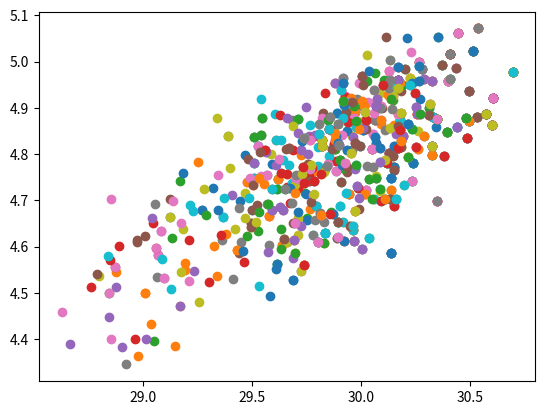

Generate this figure with matplotlib:
from math import *
import random
import matplotlib.pyplot as plt

# landmarks which can be sensed by the robot (in meters)
landmarks = [[20,20],[20,80],[80,20],[80,80]]

# size of one dimension (in meters)
world_size = 100.0


class RobotClass:
    # Class for the robot model used in this demo
    def __init__(self):

        self.x = random.random() * world_size  # robot's x coordinate
        self.y = random.random() * world_size  # robot's y coordinate
        self.orientation = random.random() * 2.0 * pi  # robot's orientation

        self.forward_noise = 0.0  # noise of the forward movement
        self.turn_noise = 0.0  # noise of the turn
        self.sense_noise = 0.0  # noise of the sensing

    def set(self, new_x, new_y, new_orientation):
        # Set robot's initial position and orientation
        # :param new_x: new x coordinate
        # :param new_y: new y coordinate
        # :param new_orientation: new orientation

        if new_x < 0 or new_x >= world_size:
            raise ValueError('X coordinate out of bound')
        if new_y < 0 or new_y >= world_size:
            raise ValueError('Y coordinate out of bound')
        if new_orientation < 0 or new_orientation >= 2 * pi:
            raise ValueError('Orientation must be in [0..2pi]')

        self.x = float(new_x)
        self.y = float(new_y)
        self.orientation = float(new_orientation)

    def set_noise(self, new_forward_noise, new_turn_noise, new_sense_noise):
        # Set the noise parameters, changing them is often useful in particle filters
        # :param new_forward_noise: new noise value for the forward movement
        # :param new_turn_noise:    new noise value for the turn
        # :param new_sense_noise:  new noise value for the sensing

        self.forward_noise = float(new_forward_noise)
        self.turn_noise = float(new_turn_noise)
        self.sense_noise = float(new_sense_noise)

    def sense(self):
        # Sense the environment: calculate distances to landmarks
        # :return measured distances to the known landmarks

        z = []

        for i in range(len(landmarks)):
            dist = sqrt((self.x - landmarks[i][0]) ** 2 + (self.y - landmarks[i][1]) ** 2)
            dist += random.gauss(0.0, self.sense_noise)
            z.append(dist)

        return z

    def move(self, turn, forward):
        # Perform robot's turn and move
        # :param turn:    turn command
        # :param forward: forward command
        # :return robot's state after the move

        if forward < 0:
            raise ValueError('Robot cannot move backwards')

        # turn, and add randomness to the turning command
        orientation = self.orientation + float(turn) + random.gauss(0.0, self.turn_noise)
        orientation %= 2 * pi

        # move, and add randomness to the motion command
        dist = float(forward) + random.gauss(0.0, self.forward_noise)
        x = self.x + (cos(orientation) * dist)
        y = self.y + (sin(orientation) * dist)

        # cyclic truncate
        x %= world_size
        y %= world_size

        # set particle
        res = RobotClass()
        res.set(x, y, orientation)
        res.set_noise(self.forward_noise, self.turn_noise, self.sense_noise)

        return res

    @staticmethod
    def gaussian(mu, sigma, x):
        # calculates the probability of x for 1-dim Gaussian with mean mu and var. sigma
        # :param mu:    distance to the landmark
        # :param sigma: standard deviation
        # :param x:     distance to the landmark measured by the robot
        # :return gaussian value

        # calculates the probability of x for 1-dim Gaussian with mean mu and var. sigma
        return exp(- ((mu - x) ** 2) / (sigma ** 2) / 2.0) / sqrt(2.0 * pi * (sigma ** 2))

    def measurement_prob(self, measurement):
        # Calculate the measurement probability: how likely a measurement should be
        # :param measurement: current measurement
        # :return probability

        prob = 1.0

        for i in range(len(landmarks)):
            dist = sqrt((self.x - landmarks[i][0]) ** 2 + (self.y - landmarks[i][1]) ** 2)
            prob *= self.gaussian(dist, self.sense_noise, measurement[i])
        return prob


def evaluation(r, p):
    # Calculate the mean error of the system
    # :param r: current robot object
    #:param p: particle set
    #:return mean error of the system
    sum = 0.0

    for i in range(len(p)):
        # the second part is because of world's cyclicity
        dx = (p[i].x - r.x + (world_size / 2.0)) % world_size - (world_size / 2.0)
        dy = (p[i].y - r.y + (world_size / 2.0)) % world_size - (world_size / 2.0)
        err = sqrt(dx ** 2 + dy ** 2)
        sum += err

    return sum / float(len(p))


def visualization(robot, step, p, pr, weights):
    # Visualization
    # :param robot:   the current robot object
    # :param step:    the current step
    # :param p:       list with particles
    # :param pr:      list of resampled particles
    # :param weights: particle weights

    plt.figure("Robot in the world", figsize=(15., 15.))
    plt.title('Particle filter, step ' + str(step))

    # draw coordinate grid for plotting
    grid = [0, world_size, 0, world_size]
    plt.axis(grid)
    plt.grid(b=True, which='major', color='0.75', linestyle='--')
    plt.xticks([i for i in range(0, int(world_size), 5)])
    plt.yticks([i for i in range(0, int(world_size), 5)])

    # draw particles
    for ind in range(len(p)):
        # particle
        circle = plt.Circle((p[ind].x, p[ind].y), 1., facecolor='#ffb266', edgecolor='#994c00', alpha=0.5)
        plt.gca().add_patch(circle)

        # particle's orientation
        arrow = plt.Arrow(p[ind].x, p[ind].y, 2 * cos(p[ind].orientation),
                          2 * sin(p[ind].orientation), alpha=1., facecolor='#994c00', edgecolor='#994c00')
        plt.gca().add_patch(arrow)

    # draw resampled particles
    for ind in range(len(pr)):
        # particle
        circle = plt.Circle((pr[ind].x, pr[ind].y), 1., facecolor='#66ff66', edgecolor='#009900', alpha=0.5)
        plt.gca().add_patch(circle)

        # particle's orientation
        arrow = plt.Arrow(pr[ind].x, pr[ind].y, 2 * cos(pr[ind].orientation),
                          2 * sin(pr[ind].orientation), alpha=1., facecolor='#006600', edgecolor='#006600')
        plt.gca().add_patch(arrow)

    # fixed landmarks of known locations
    for lm in landmarks:
        circle = plt.Circle((lm[0], lm[1]), 1., facecolor='#cc0000', edgecolor='#330000')
        plt.gca().add_patch(circle)

    # robot's location
    circle = plt.Circle((robot.x, robot.y), 1., facecolor='#6666ff', edgecolor='#0000cc')
    plt.gca().add_patch(circle)

    # robot's orientation
    arrow = plt.Arrow(robot.x, robot.y, 2 * cos(robot.orientation),
                      2 * sin(robot.orientation), alpha=0.5, facecolor='#000000', edgecolor='#000000')
    plt.gca().add_patch(arrow)

    plt.show()
    plt.savefig("figure_" + str(step) + ".png")
    plt.close()


'''
# create a robot
myrobot = RobotClass()
print (myrobot)

# set noise parameters
myrobot.set_noise(5., .1, 5.)

# set robot's initial position and orientation
myrobot.set(30., 50., pi/2.)
print (myrobot)

# clockwise turn and move
myrobot = myrobot.move(-pi/2., 15.)
print (myrobot)

print (myrobot.sense())

# clockwise turn again and move
myrobot = myrobot.move(-pi/2., 10.)
print (myrobot)

print (myrobot.sense())

print ('')
print ('')
'''

# create a robot for the particle filter demo
myrobot = RobotClass()
myrobot = myrobot.move(0.1, 5.0)
z = myrobot.sense()

print('z = ', z)
print('myrobot = ', myrobot)

# create a set of particles
n = 1000  # number of particles
p = []  # list of particles

for i in range(n):
    x = RobotClass()
    x.set_noise(0.05, 0.05, 5.0)
    p.append(x)

steps = 50  # particle filter steps

for t in range(steps):

    # move the robot and sense the environment after that
    myrobot = myrobot.move(0.1, 5.)
    z = myrobot.sense()

    # now we simulate a robot motion for each of
    # these particles
    p2 = []

    for i in range(n):
        p2.append(p[i].move(0.1, 5.))

    p = p2

    # generate particle weights depending on robot's measurement
    w = []

    for i in range(n):
        w.append(p[i].measurement_prob(z))

    # resampling with a sample probability proportional
    # to the importance weight
    p3 = []

    index = int(random.random() * n)
    beta = 0.0
    mw = max(w)

    for i in range(n):
        beta += random.random() * 2.0 * mw

        while beta > w[index]:
            beta -= w[index]
            index = (index + 1) % n

        p3.append(p[index])

    #visualization(myrobot, t, p, p3, w)

    # here we get a set of co-located particles
    p = p3
    #print('Step = ', t, ', Evaluation = ', evaluation(myrobot, p))

    # input('Press Enter')

for i in range(len(p)):
    plt.scatter(p[i].x, p[i].y)

new = RobotClass()
new.set(10,10,0)
new.set_noise(0.05,0.05,5)

Z = new.sense()

print(Z)